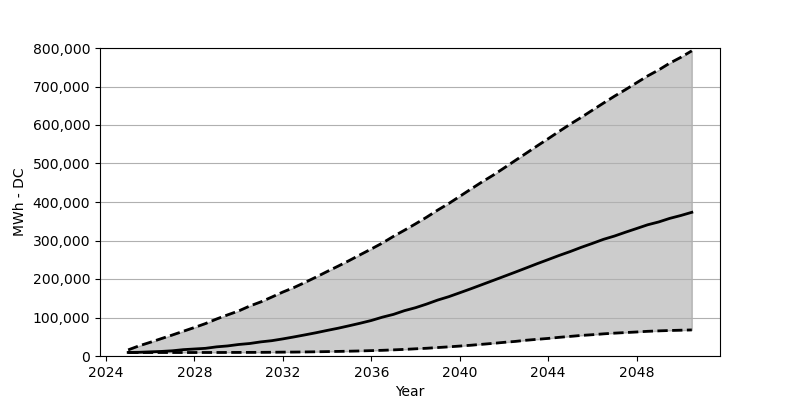

The file beside this chart, header and first rows:
Date, Low, Base, High
2025-01, 9069, 9232, 15932
2025-07, 9069, 9641, 26472
2026-01, 9069, 10785, 35623
2026-07, 9069, 11847, 45100
2027-01, 9069, 13563, 54578
2027-07, 9069, 16504, 64301
2028-01, 9069, 18220, 74105
2028-07, 9151, 19936, 84236
2029-01, 9151, 23776, 96165
2029-07, 9232, 26145, 106786
2030-01, 9314, 29903, 117081
2030-07, 9396, 32436, 129745
2031-01, 9478, 36685, 140530
2031-07, 9723, 39790, 153030
2032-01, 10050, 44447, 166185
2032-07, 10213, 49512, 177787
2033-01, 10540, 54905, 191186
2033-07, 10948, 60379, 204912
2034-01, 11438, 66425, 219455
2034-07, 11929, 72144, 233427
2035-01, 12501, 78599, 247970
2035-07, 13154, 85135, 263003
2036-01, 13971, 92243, 278037
2036-07, 14788, 100822, 293397
2037-01, 15932, 108094, 310800
2037-07, 17158, 117735, 326650
2038-01, 18710, 125496, 343318
2038-07, 20099, 134811, 360394
2039-01, 21978, 145269, 378940
2039-07, 23776, 153929, 395853
2040-01, 25818, 164224, 414645
2040-07, 27943, 174518, 433355
2041-01, 30394, 185303, 451983
2041-07, 32763, 195925, 469222
2042-01, 35459, 206791, 488259
2042-07, 37829, 217494, 507296
2043-01, 40933, 228606, 526496
2043-07, 43303, 239636, 545533
2044-01, 45672, 250421, 564407
2044-07, 48532, 261206, 583525
2045-01, 50983, 271419, 602399
2045-07, 53434, 282285, 619883
2046-01, 55313, 292498, 638593
2046-07, 57519, 302956, 656813
2047-01, 59398, 311617, 674951
2047-07, 60869, 321503, 691864
2048-01, 62421, 331144, 709757
2048-07, 64137, 340785, 727405
2049-01, 65281, 348220, 743174
2049-07, 66261, 357452, 760658
2050-01, 66997, 364969, 775855
2050-07, 67732, 373221, 792686
